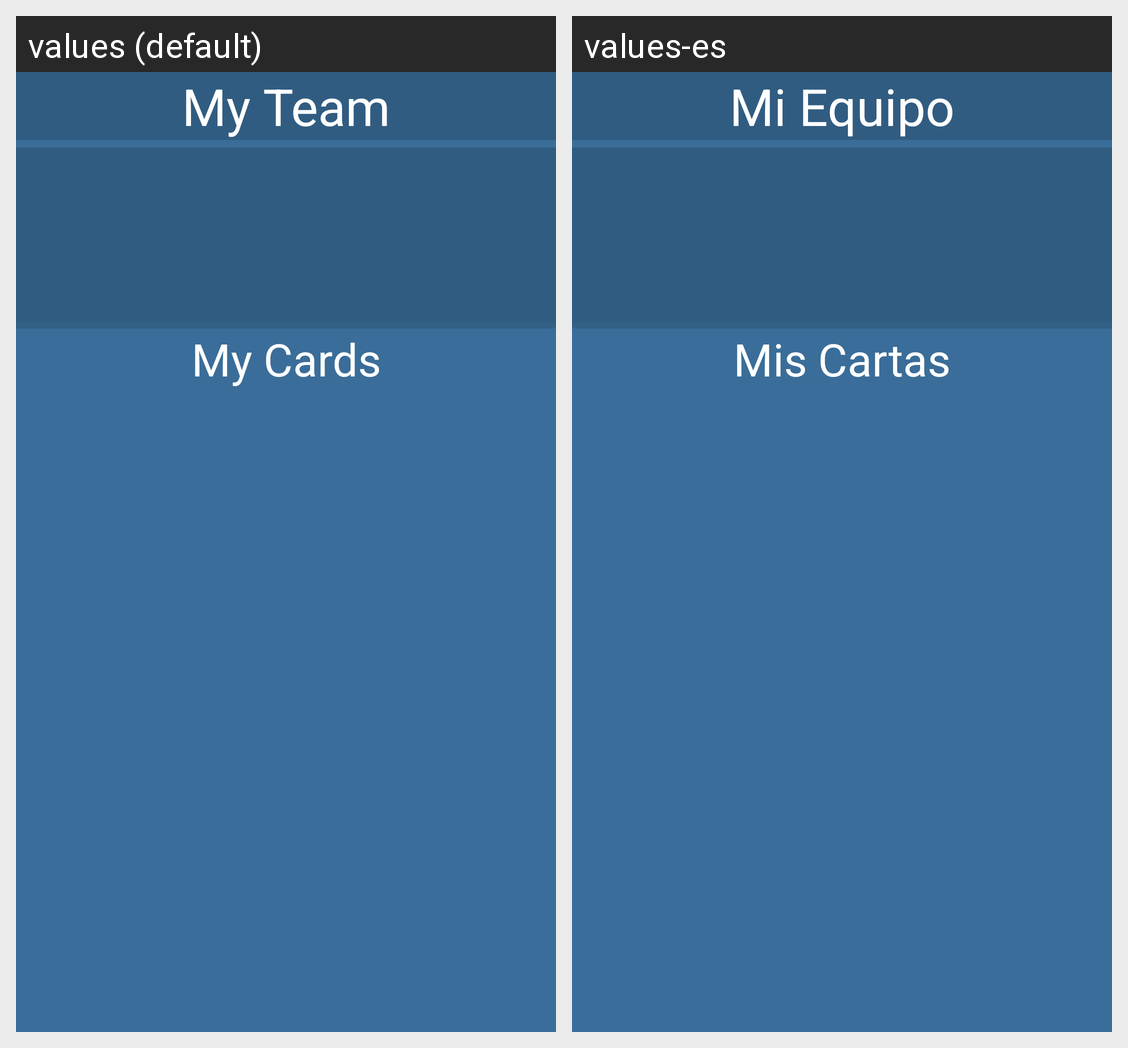

This grid shows one Android layout under two languages. Give, for every string resource on the screen, its name, the default text and each shown locale's text.
Android screen res/layout/fragment_cards.xml rendered under 2 locales, left to right: values (default), values-es. Device: Nexus 5 (rendered at 1080×1920; each locale shown at half size, 540×960, under a caption strip naming it); theme AppTheme.
Strings drawn on this screen, with the default value and each locale's value (text and hints the layout hard-codes, and strings that could not be matched under every locale, appear in the picture but are not listed):

text_team
  values: My Team
  values-es: Mi Equipo

text_others
  values: My Cards
  values-es: Mis Cartas
